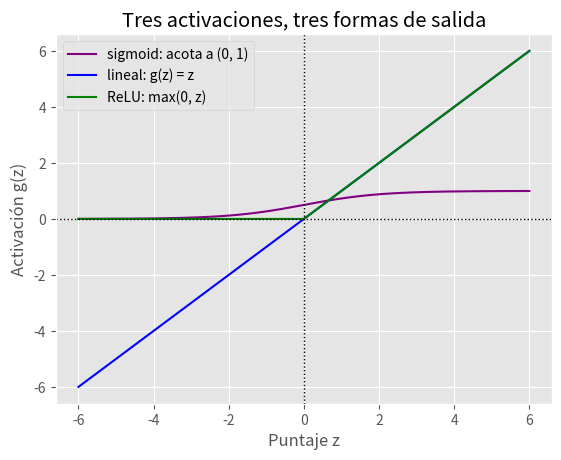
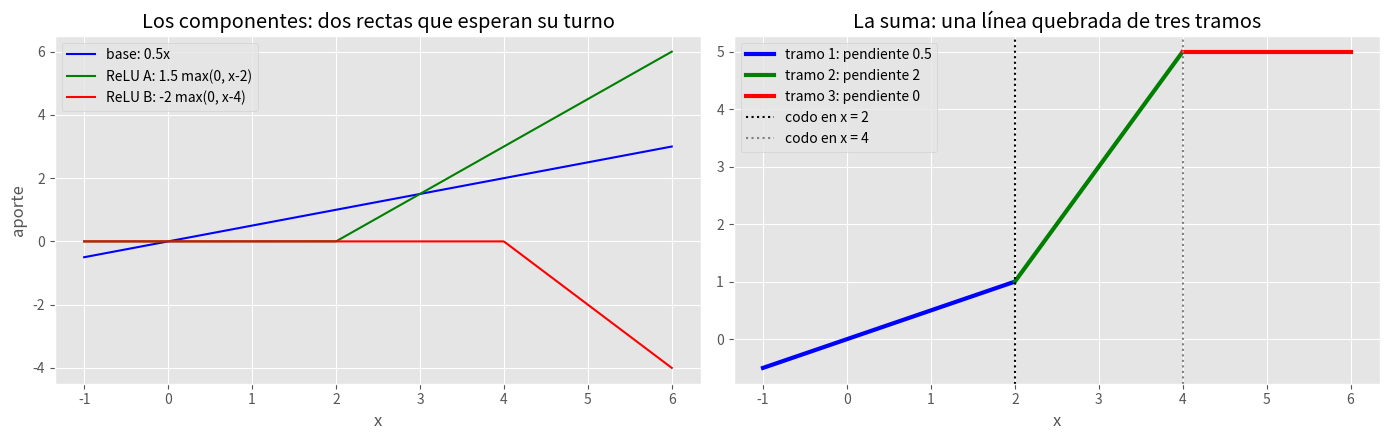

Source code (Python) for these figures, in order:
import numpy as np
import matplotlib.pyplot as plt

# Estilo para las gráficas
plt.style.use('ggplot')

def sigmoid(z):
    """Calcula la función sigmoide g(z) = 1 / (1 + e^(-z))."""
    return 1 / (1 + np.exp(-z))

def relu(z):
    """Calcula ReLU: el máximo entre 0 y z."""
    return np.maximum(0, z)

# Las tres funciones sobre el mismo rango de puntajes
z = np.linspace(-6, 6, 400)
plt.plot(z, sigmoid(z), c='purple', label='sigmoid: acota a (0, 1)')
plt.plot(z, z, c='b', label='lineal: g(z) = z')
plt.plot(z, relu(z), c='g', label='ReLU: max(0, z)')
plt.axhline(0, c='k', linestyle=':', linewidth=1)
plt.axvline(0, c='k', linestyle=':', linewidth=1)
plt.title("Tres activaciones, tres formas de salida")
plt.xlabel("Puntaje z")
plt.ylabel("Activación g(z)")
plt.legend()
plt.show()

# Los mismos tres puntajes en cada función
for z_ej in [-2.0, 0.0, 2.0]:
    print(f"z = {z_ej:+.1f}: sigmoid = {sigmoid(z_ej):.3f} | lineal = {z_ej:+.1f} | ReLU = {relu(z_ej):.1f}")

import numpy as np

# Dos capas lineales encadenadas
def capa1(x):
    return 2.0 * x + 1.0

def capa2(a):
    return 3.0 * a - 2.0

def red_lineal(x):
    return capa2(capa1(x))

# La capa única equivalente: (3 * 2) x + (3 * 1 - 2)
def capa_unica(x):
    return 6.0 * x + 1.0

print(f"capa 1: a = 2x + 1 | capa 2: a = 3a - 2")
print(f"Red de 2 capas vs 1 capa equivalente:")
for x_ej in [0.0, 1.0, 2.0, -1.0]:
    print(f"x = {x_ej:+.1f}: red = {red_lineal(x_ej):+.1f} | capa única = {capa_unica(x_ej):+.1f} | ¿igual? {np.isclose(red_lineal(x_ej), capa_unica(x_ej))}")
print("Con activación lineal, la profundidad no aporta capacidad nueva.")

import numpy as np
import matplotlib.pyplot as plt

# Estilo para las gráficas
plt.style.use('ggplot')

x = np.linspace(-1, 6, 500)
base = 0.5 * x
a = 1.5 * np.maximum(0, x - 2)
b = -2.0 * np.maximum(0, x - 4)
total = base + a + b

fig, (ax1, ax2) = plt.subplots(1, 2, figsize=(14, 4.5))

# Panel izquierdo: los componentes por separado
ax1.plot(x, base, c='b', label='base: 0.5x')
ax1.plot(x, a, c='g', label='ReLU A: 1.5 max(0, x-2)')
ax1.plot(x, b, c='r', label='ReLU B: -2 max(0, x-4)')
ax1.set_title("Los componentes: dos rectas que esperan su turno")
ax1.set_xlabel("x")
ax1.set_ylabel("aporte")
ax1.legend()

# Panel derecho: la suma, con cada tramo de un color
m1 = x < 2
m2 = (x >= 2) & (x < 4)
m3 = x >= 4
ax2.plot(x[m1], total[m1], c='b', linewidth=3, label='tramo 1: pendiente 0.5')
ax2.plot(x[m2], total[m2], c='g', linewidth=3, label='tramo 2: pendiente 2')
ax2.plot(x[m3], total[m3], c='r', linewidth=3, label='tramo 3: pendiente 0')
ax2.axvline(2, c='k', linestyle=':', label='codo en x = 2')
ax2.axvline(4, c='gray', linestyle=':', label='codo en x = 4')
ax2.set_title("La suma: una línea quebrada de tres tramos")
ax2.set_xlabel("x")
ax2.legend()
plt.tight_layout()
plt.show()

# Pendiente medida en cada tramo y valores del ejemplo
for nombre, m in [("x < 2", m1), ("2 <= x < 4", m2), ("x >= 4", m3)]:
    xs, ys = x[m], total[m]
    pendiente = (ys[-1] - ys[0]) / (xs[-1] - xs[0])
    print(f"tramo {nombre}: pendiente = {pendiente:.2f}")
for x_ej in [0.0, 2.0, 3.0, 4.0, 5.0]:
    print(f"f({x_ej:.0f}) = {0.5*x_ej + 1.5*max(0, x_ej-2) - 2.0*max(0, x_ej-4):.1f}")
